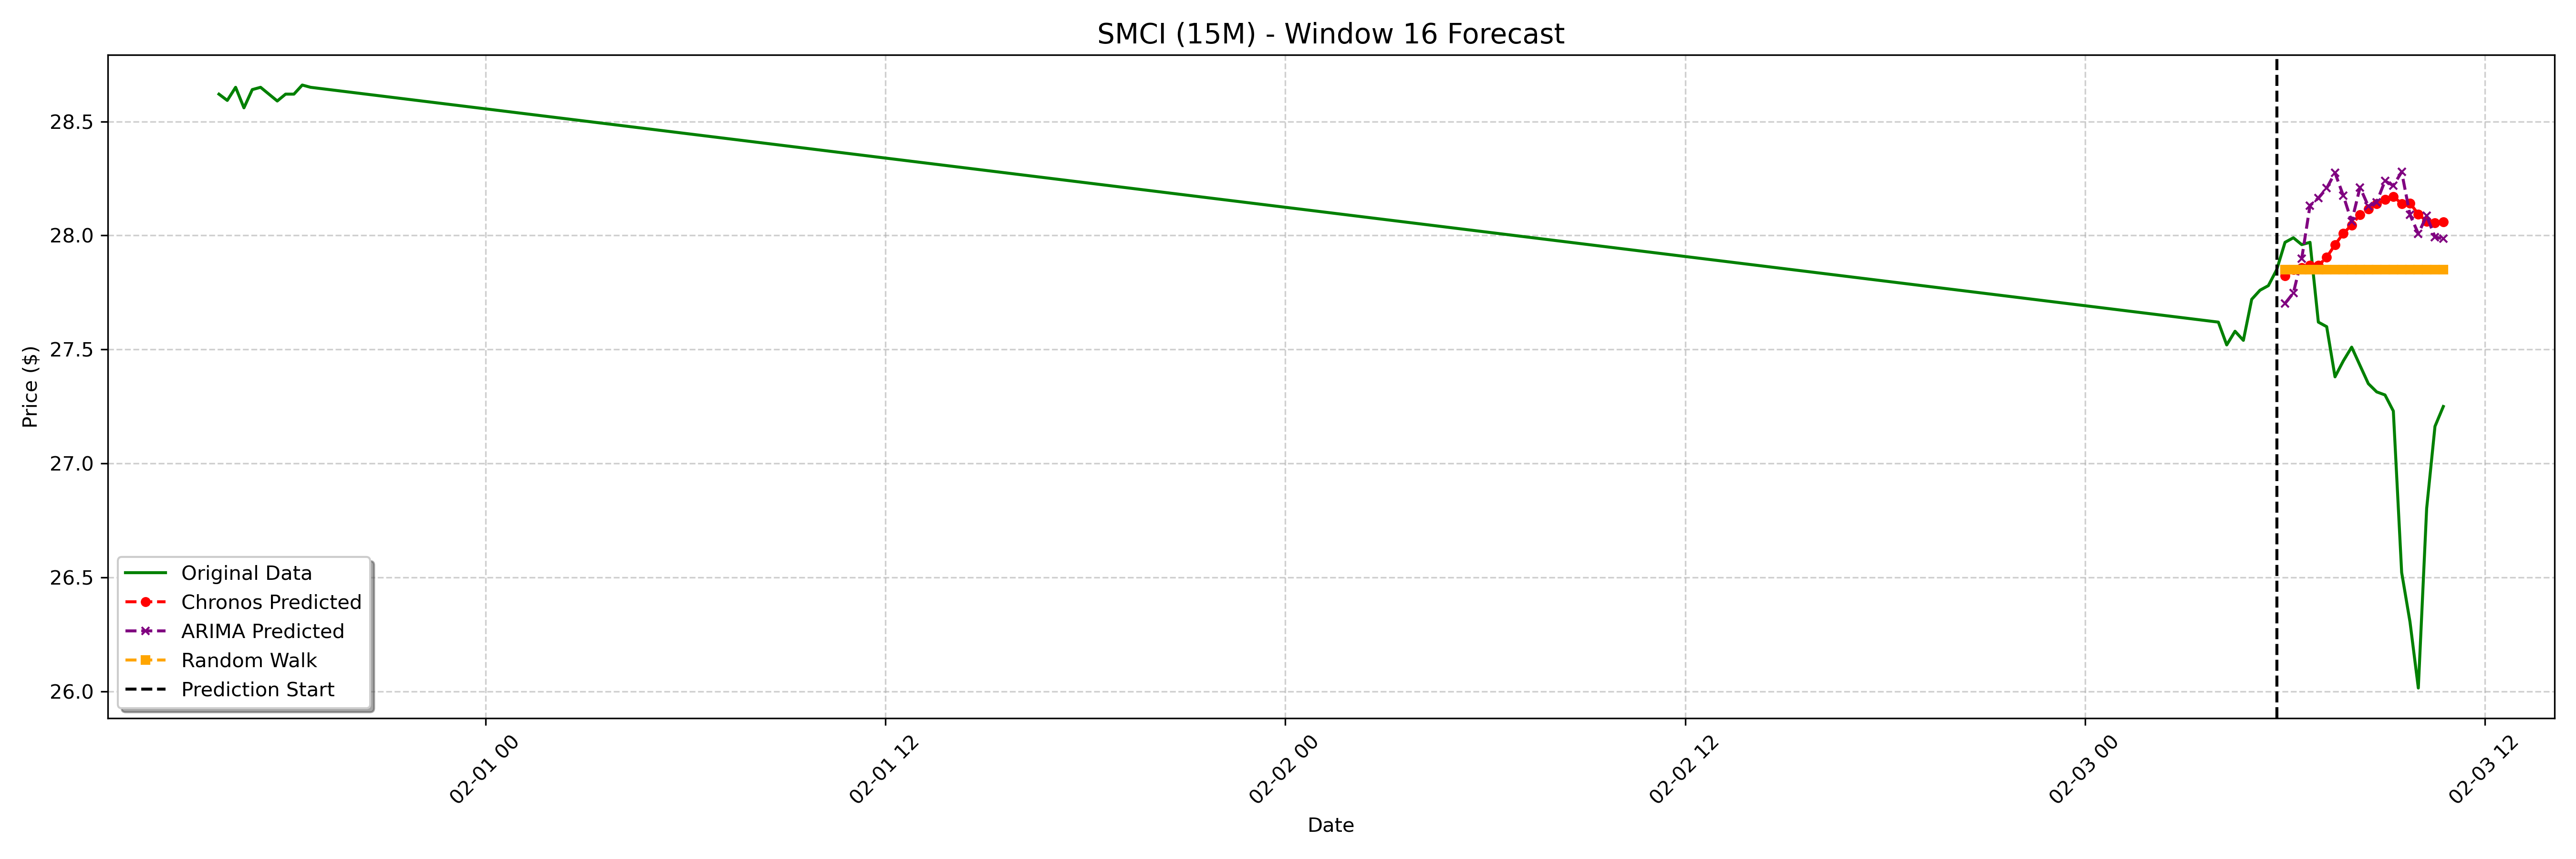

The table this chart was drawn from, first rows:
date, actual, chronos_forecast, arima_forecast, random_walk_forecast
2025-02-03 06:00:00-05:00, 27.97, 27.82, 27.7, 27.85
2025-02-03 06:15:00-05:00, 27.99, 27.85, 27.75, 27.85
2025-02-03 06:30:00-05:00, 27.96, 27.86, 27.9, 27.85
2025-02-03 06:45:00-05:00, 27.97, 27.87, 28.13, 27.85
2025-02-03 07:00:00-05:00, 27.62, 27.87, 28.16, 27.85
2025-02-03 07:15:00-05:00, 27.6, 27.9, 28.21, 27.85
2025-02-03 07:30:00-05:00, 27.38, 27.96, 28.27, 27.85
2025-02-03 07:45:00-05:00, 27.45, 28.01, 28.17, 27.85
2025-02-03 08:00:00-05:00, 27.51, 28.05, 28.06, 27.85
2025-02-03 08:15:00-05:00, 27.43, 28.09, 28.21, 27.85
2025-02-03 08:30:00-05:00, 27.35, 28.12, 28.13, 27.85
2025-02-03 08:45:00-05:00, 27.31, 28.14, 28.15, 27.85
2025-02-03 09:00:00-05:00, 27.3, 28.16, 28.24, 27.85
2025-02-03 09:15:00-05:00, 27.23, 28.17, 28.22, 27.85
2025-02-03 09:30:00-05:00, 26.52, 28.14, 28.28, 27.85
2025-02-03 09:45:00-05:00, 26.3, 28.14, 28.09, 27.85
2025-02-03 10:00:00-05:00, 26.02, 28.09, 28.01, 27.85
2025-02-03 10:15:00-05:00, 26.8, 28.06, 28.09, 27.85
2025-02-03 10:30:00-05:00, 27.16, 28.06, 27.99, 27.85
2025-02-03 10:45:00-05:00, 27.25, 28.06, 27.99, 27.85
